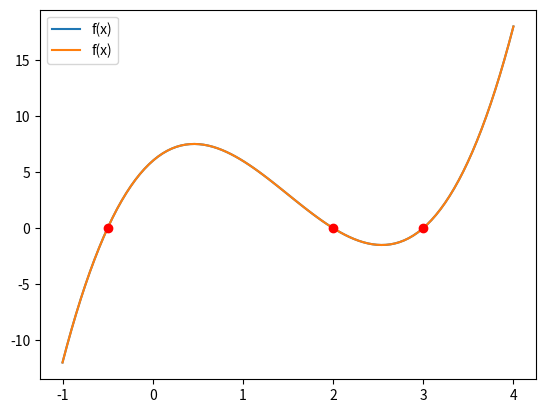

Write Python code to recreate this figure.
#!/usr/bin/env python
# coding: utf-8

# # Método de bisección
# [redacted]
# ---
# Dada una función continua $f$ en un intervalo cerrado $[a,b]$, si $f(a)f(b) < 0$ se puede asegurar que existe un valor $f(p) = 0$ para algún $p \in [a,b]$.
# 
# El método consiste en escoger un valor $x_{1}$ en el centro del intervalo: $x_{1} = \frac{1}{2}(a+b)$. Si $f(a)f(x_{1}) < 0$ la raíz se encuentra ahora en el intervalo $[a,x_{1}]$ y se procede con otra iteración ahora en el punto $x_{2} =  \frac{1}{2}(a+x_{1})$. En el caso de que el signo opuesto haya sido con $f(b)$, $f(x_{1})f(b) < 0$, la raíz se encuentra en el intervalo $[x_{1},b]$ y la siguiente iteración es entonces $x_{2} = \frac{1}{2}(x_{1}+b)$.
# 
# Siguiendo estos pasos, el método eventualmente disminuye la longitud del intervalo convergiendo a la raíz de la función.

# Ejemplo: $f(x) = 2x^{3} - 9x^{2} + 7x + 6$

# In[1]:


import numpy as np
import matplotlib.pyplot as plt


# In[2]:


def f(x):
    f = 2*x**3 - 9*x**2 + 7*x + 6
    return f


# In[3]:


X = np.linspace(-1, 4, 100)
plt.plot(X,f(X), label = 'f(x)')
plt.legend()
plt.show()


# Hay raices en los intervalos $[-1,0]$, $[1.5, 2.5]$ y $[2.5, 3.5$].

# In[4]:


e = 0.0001 #error


# In[5]:


def Biseccion(a, b, func = f):
    x = (1/2)*(a+b)
    while f(x) > e:
        if f(a)*f(x) < 0:
            Biseccion(a,x)
        elif f(x)*f(b) < 0:
            Biseccion(x,b)
    return x


# In[6]:


sol1 = Biseccion(-1,0)
sol2 = Biseccion(1.5,2.5)
sol3 = Biseccion(2.5,3.5)
print(sol1, sol2, sol3)


# In[7]:


X = np.linspace(-1, 4, 100)
plt.plot(X,f(X), label = 'f(x)')
plt.plot(sol1, f(sol1), 'ro')
plt.plot(sol2, f(sol2), 'ro')
plt.plot(sol3, f(sol3), 'ro')
plt.legend()
plt.show()

